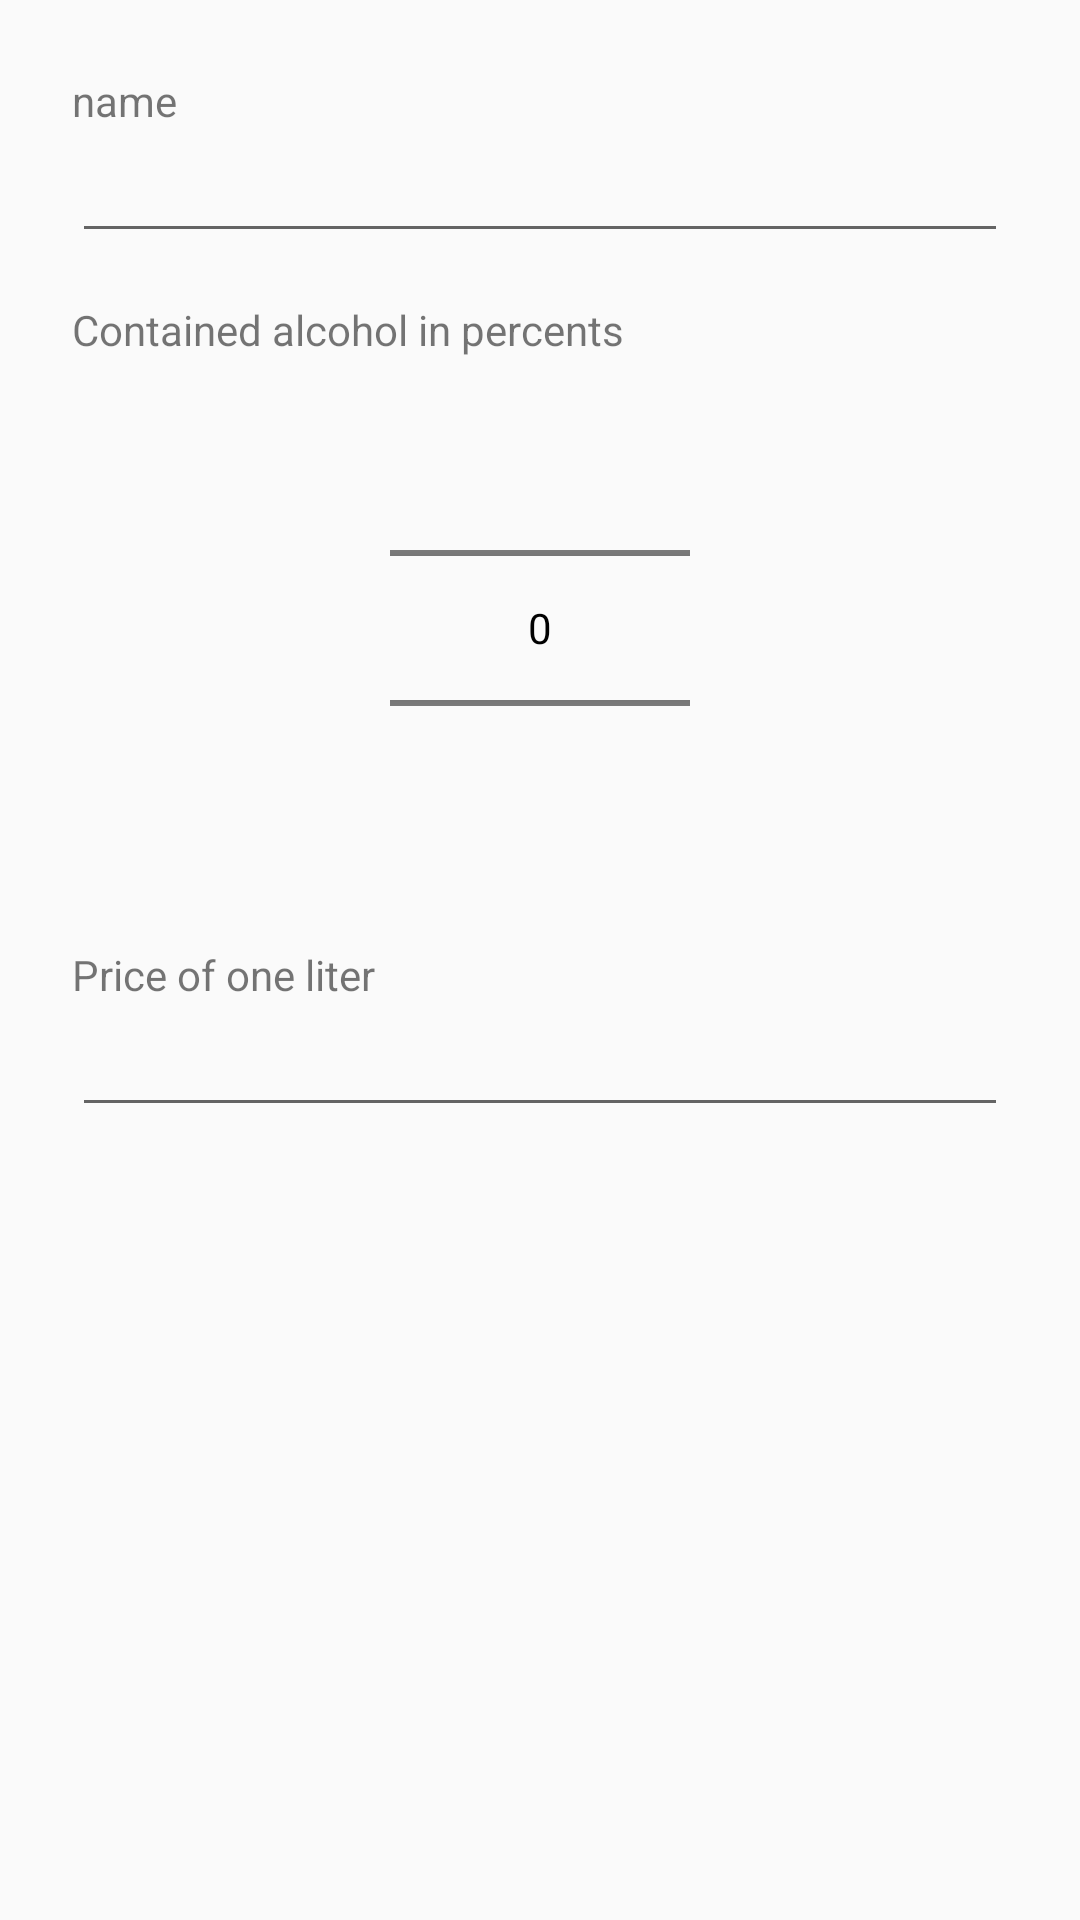

Reconstruct the res/layout file that produces this screen, plus the resources it refers to.
<!-- AndroidManifest.xml: application theme AppTheme -->
<!-- res/layout/add_ingredient.xml -->
<?xml version="1.0" encoding="utf-8"?>
<LinearLayout
    xmlns:android="http://schemas.android.com/apk/res/android"
    android:layout_width="match_parent"
    android:layout_height="match_parent"
    android:orientation="vertical"
    android:padding="24dip">

    <TextView
        android:layout_width="wrap_content"
        android:layout_height="wrap_content"
        android:text="@string/name"/>

    <EditText
        android:id="@+id/IngredientEditText"
        android:layout_width="match_parent"
        android:layout_height="wrap_content"/>


    <TextView
        android:layout_width="wrap_content"
        android:layout_height="wrap_content"
        android:layout_marginTop="16dip"
        android:text="@string/contained_alcohol_in_percents"/>

    <NumberPicker
        android:id="@+id/AlcoholNumberPicker"
        android:layout_width="100dp"
        android:layout_gravity="center"
        android:layout_height="wrap_content"
        />


    <TextView
        android:layout_width="wrap_content"
        android:layout_height="wrap_content"
        android:layout_marginTop="16dip"
        android:layout_marginEnd="130dp"
        android:text="@string/price_of_one_liter"/>

    <EditText
        android:id="@+id/priceEditText"
        android:layout_width="match_parent"
        android:layout_height="wrap_content"
        android:inputType="number"/>
</LinearLayout>
<!-- resources referenced by this layout -->
<resources>
  <string name="contained_alcohol_in_percents">Contained alcohol in percents</string>
  <string name="name">name</string>
  <string name="price_of_one_liter">Price of one liter</string>
  <style name="AppTheme" parent="Theme.AppCompat.Light.DarkActionBar">
          
          <item name="colorPrimary">@color/colorPrimary</item>
          <item name="colorPrimaryDark">@color/colorPrimaryDark</item>
          <item name="colorAccent">@color/colorAccent</item>
          <item name="android:editTextColor">@color/black</item>
          <item name="android:textColorHint">@color/grey</item>
  
      </style>
  <color name="colorPrimary">#2B37A0</color>
  <color name="colorPrimaryDark">#00574B</color>
  <color name="colorAccent">#E45044</color>
  <color name="black">#000000</color>
  <color name="grey">#CBBEB9B9</color>
</resources>
